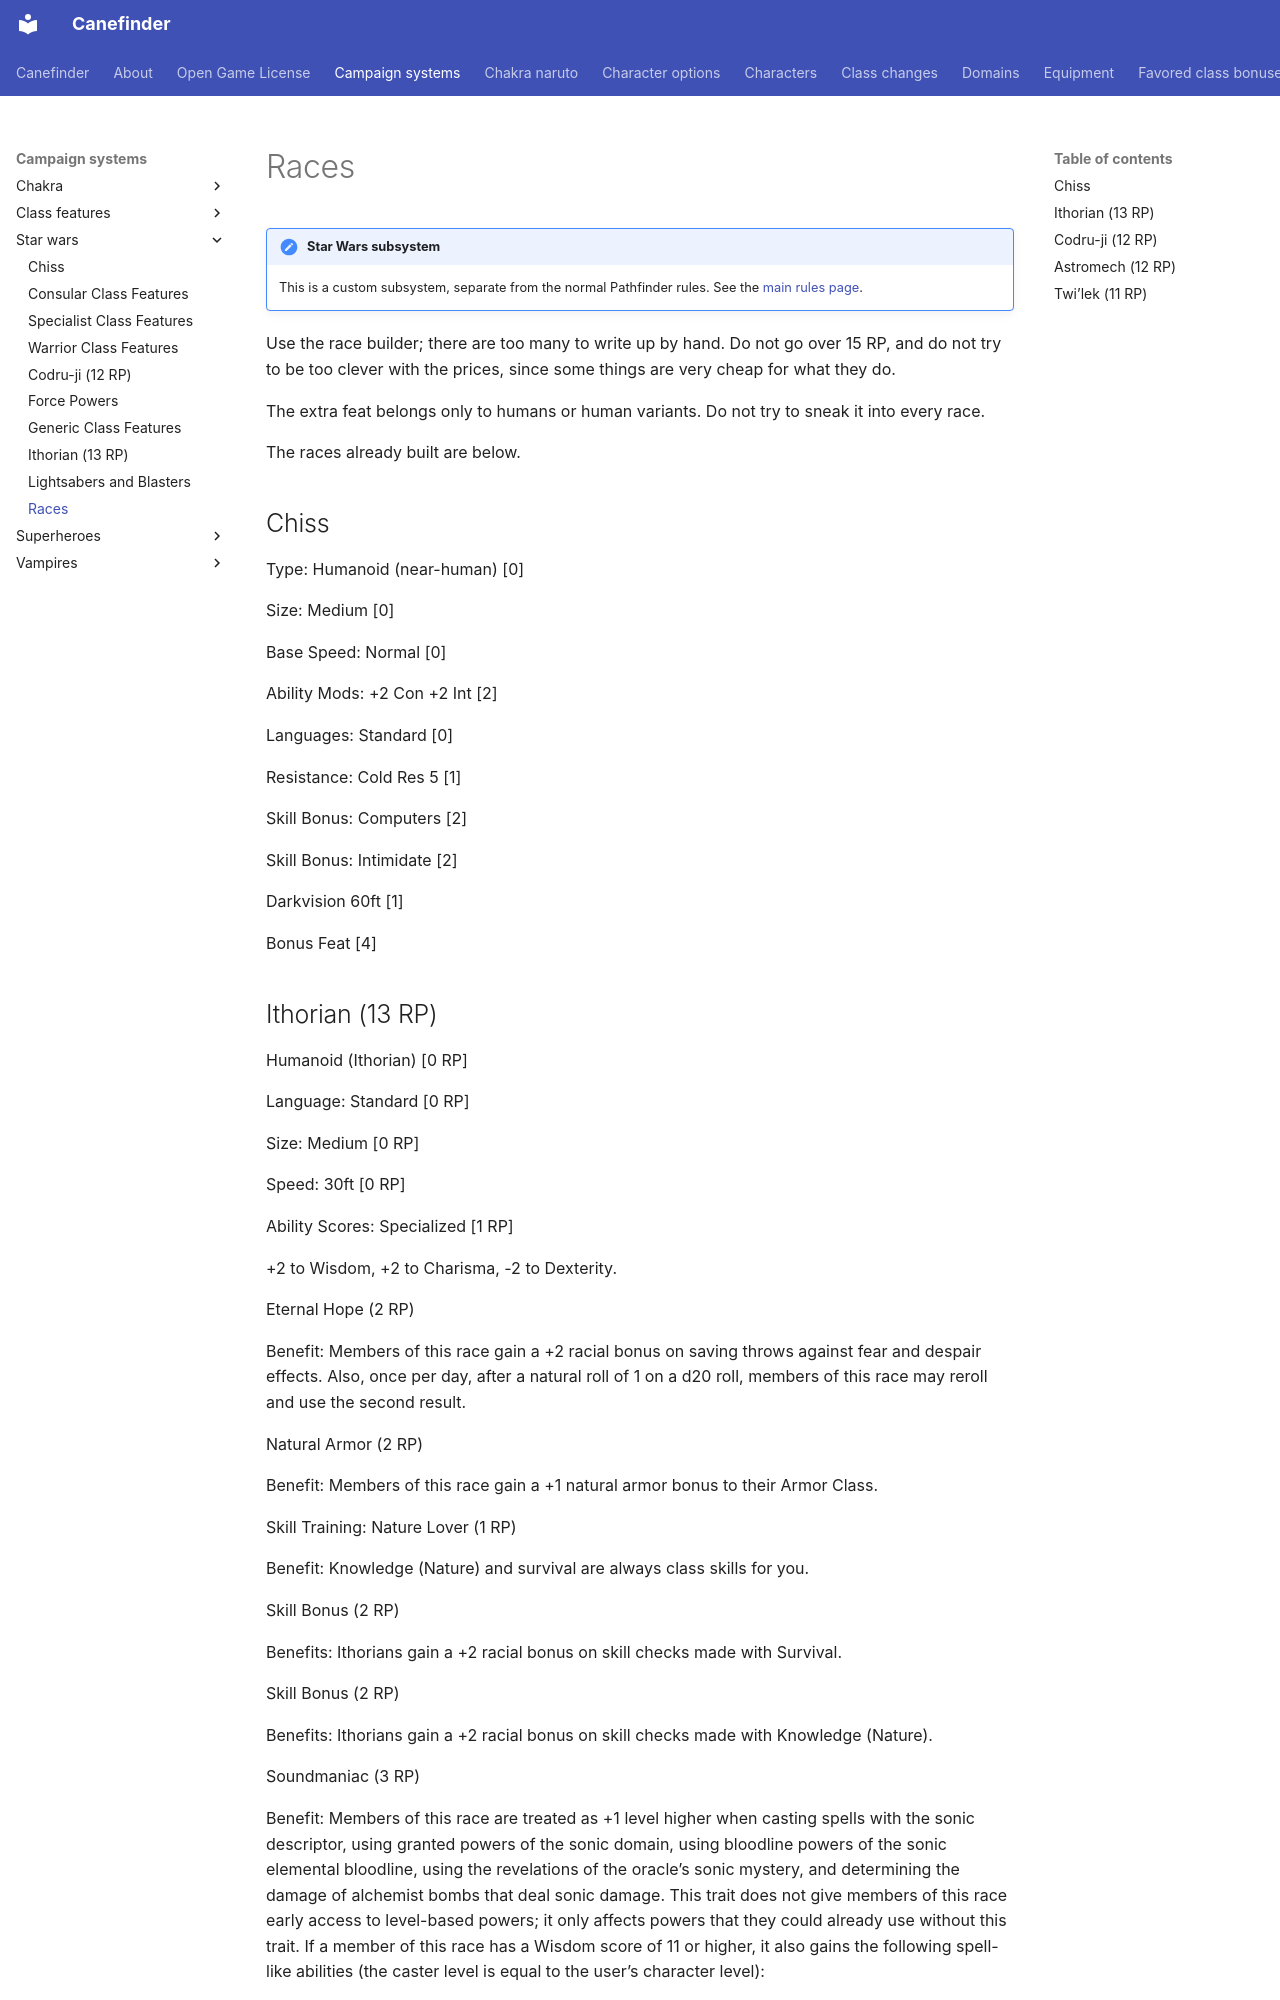

repository: canefinderhouserules/Canefinderhouserules · page: campaign-systems/star-wars/races/index.html · generator: mkdocs

# Races

!!! note "Star Wars subsystem"
    This is a custom subsystem, separate from the normal Pathfinder rules. See the [main rules page](index.md).

Use the race builder; there are too many to write up by hand. Do not go over 15 RP, and do not try to be too clever with the prices, since some things are very cheap for what they do.

The extra feat belongs only to humans or human variants. Do not try to sneak it into every race.

The races already built are below.

## Chiss

Type: Humanoid (near-human) \[0\]

Size: Medium \[0\]

Base Speed: Normal \[0\]

Ability Mods: +2 Con +2 Int \[2\]

Languages: Standard \[0\]

Resistance: Cold Res 5 \[1\]

Skill Bonus: Computers \[2\]

Skill Bonus: Intimidate \[2\]

Darkvision 60ft \[1\]

Bonus Feat \[4\]

## Ithorian (13 RP)

Humanoid (Ithorian) \[0 RP\]

Language: Standard \[0 RP\]

Size: Medium \[0 RP\]

Speed: 30ft \[0 RP\]

Ability Scores: Specialized \[1 RP\]

+2 to Wisdom, +2 to Charisma, -2 to Dexterity.

Eternal Hope (2 RP)

Benefit: Members of this race gain a +2 racial bonus on saving throws against fear and despair effects. Also, once per day, after a natural roll of 1 on a d20 roll, members of this race may reroll and use the second result.

Natural Armor (2 RP)

Benefit: Members of this race gain a +1 natural armor bonus to their Armor Class.

Skill Training: Nature Lover (1 RP)

Benefit: Knowledge (Nature) and survival are always class skills for you.

Skill Bonus (2 RP)

Benefits: Ithorians gain a +2 racial bonus on skill checks made with Survival.

Skill Bonus (2 RP)

Benefits: Ithorians gain a +2 racial bonus on skill checks made with Knowledge (Nature).

Soundmaniac (3 RP)

Benefit: Members of this race are treated as +1 level higher when casting spells with the sonic descriptor, using granted powers of the sonic domain, using bloodline powers of the sonic elemental bloodline, using the revelations of the oracle’s sonic mystery, and determining the damage of alchemist bombs that deal sonic damage. This trait does not give members of this race early access to level-based powers; it only affects powers that they could already use without this trait. If a member of this race has a Wisdom score of 11 or higher, it also gains the following spell-like abilities (the caster level is equal to the user’s character level):

1/day—[*Sotto Voce*](../../magic/spells/sotto-voce.md), [*Lullaby*](../../magic/spells/lullaby.md) (but the target is deafened, and it affects the area around you instead of 100 ft.), [*Virtue*](../../magic/spells/virtue.md), [*Burning Hands*](../../magic/spells/burning-hands.md) (but sonic damage and a Fortitude save instead of Reflex)
